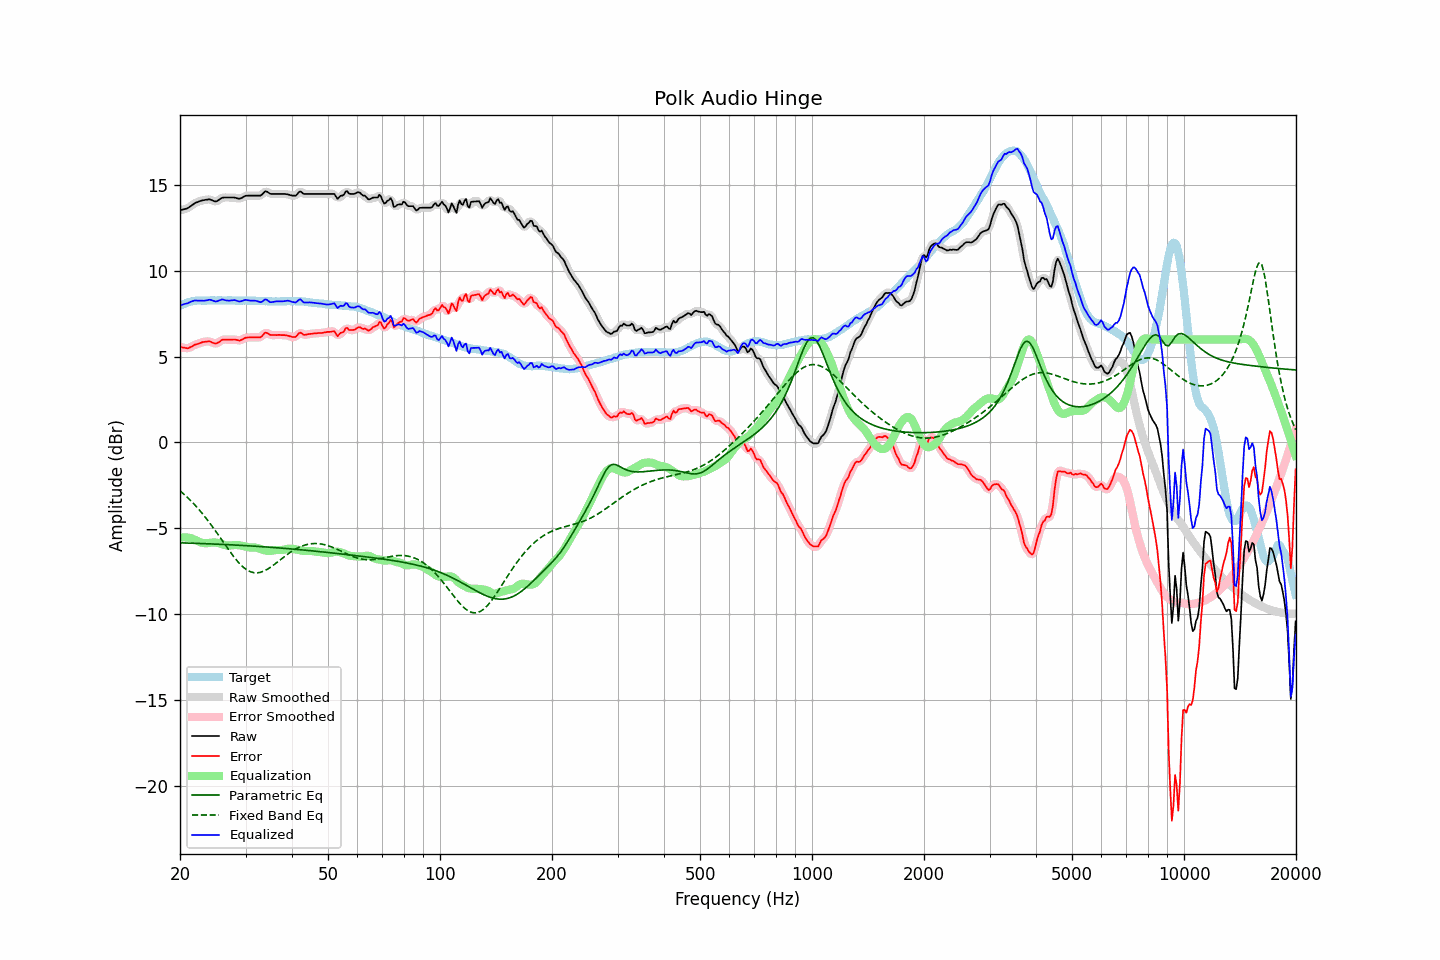

The data file committed next to this chart (first rows):
frequency, raw, error, smoothed, error_smoothed, equalization, parametric_eq, fixed_band_eq, equalized_raw, equalized_smoothed, target
20.00, 13.52, 5.57, 13.52, 5.58, -5.54, -5.84, -2.81, 7.98, 7.98, 7.95
20.20, 13.54, 5.54, 13.54, 5.54, -5.53, -5.84, -2.89, 8.01, 8.01, 8.00
20.40, 13.57, 5.52, 13.56, 5.52, -5.52, -5.85, -2.97, 8.05, 8.04, 8.05
20.61, 13.59, 5.51, 13.59, 5.50, -5.52, -5.85, -3.06, 8.07, 8.07, 8.08
20.81, 13.62, 5.49, 13.62, 5.49, -5.53, -5.85, -3.14, 8.09, 8.09, 8.13
21.02, 13.65, 5.48, 13.66, 5.50, -5.54, -5.86, -3.23, 8.11, 8.12, 8.17
21.23, 13.72, 5.53, 13.71, 5.52, -5.55, -5.86, -3.32, 8.17, 8.16, 8.19
21.44, 13.78, 5.57, 13.78, 5.57, -5.58, -5.86, -3.42, 8.20, 8.21, 8.21
21.66, 13.85, 5.62, 13.85, 5.63, -5.61, -5.86, -3.51, 8.23, 8.24, 8.23
21.87, 13.92, 5.68, 13.91, 5.67, -5.66, -5.87, -3.61, 8.26, 8.26, 8.24
22.09, 13.97, 5.71, 13.97, 5.71, -5.70, -5.87, -3.71, 8.27, 8.27, 8.26
22.31, 14.00, 5.73, 14.01, 5.74, -5.74, -5.87, -3.82, 8.26, 8.26, 8.27
22.54, 14.04, 5.77, 14.04, 5.77, -5.78, -5.88, -3.93, 8.26, 8.26, 8.27
22.76, 14.07, 5.80, 14.07, 5.81, -5.81, -5.88, -4.04, 8.26, 8.25, 8.26
22.99, 14.10, 5.84, 14.09, 5.84, -5.84, -5.88, -4.15, 8.26, 8.25, 8.25
23.22, 14.11, 5.85, 14.11, 5.86, -5.86, -5.89, -4.26, 8.25, 8.26, 8.25
23.45, 14.13, 5.88, 14.13, 5.88, -5.86, -5.89, -4.38, 8.27, 8.27, 8.25
23.69, 14.14, 5.88, 14.15, 5.89, -5.86, -5.90, -4.50, 8.28, 8.29, 8.26
23.92, 14.16, 5.90, 14.15, 5.88, -5.85, -5.90, -4.62, 8.31, 8.30, 8.26
24.16, 14.14, 5.87, 14.13, 5.86, -5.83, -5.90, -4.75, 8.30, 8.30, 8.27
24.40, 14.10, 5.82, 14.10, 5.82, -5.82, -5.91, -4.88, 8.28, 8.28, 8.28
24.65, 14.06, 5.79, 14.06, 5.78, -5.82, -5.91, -5.01, 8.24, 8.24, 8.27
24.89, 14.03, 5.76, 14.04, 5.77, -5.82, -5.91, -5.14, 8.21, 8.22, 8.27
25.14, 14.05, 5.78, 14.06, 5.78, -5.84, -5.92, -5.27, 8.21, 8.22, 8.27
25.39, 14.11, 5.83, 14.11, 5.83, -5.86, -5.92, -5.40, 8.25, 8.25, 8.28
25.65, 14.17, 5.89, 14.17, 5.90, -5.88, -5.93, -5.54, 8.29, 8.29, 8.28
25.91, 14.24, 5.97, 14.23, 5.95, -5.91, -5.93, -5.67, 8.33, 8.31, 8.27
26.16, 14.26, 5.99, 14.25, 5.99, -5.94, -5.94, -5.81, 8.32, 8.31, 8.27
26.43, 14.26, 5.99, 14.26, 6.00, -5.97, -5.94, -5.94, 8.29, 8.29, 8.27
26.69, 14.26, 5.99, 14.26, 5.99, -5.99, -5.94, -6.08, 8.27, 8.27, 8.27
26.96, 14.26, 5.98, 14.26, 5.98, -6.00, -5.95, -6.21, 8.26, 8.26, 8.28
27.23, 14.26, 5.98, 14.26, 5.98, -6.00, -5.95, -6.34, 8.26, 8.26, 8.28
27.50, 14.26, 5.98, 14.26, 5.99, -5.99, -5.96, -6.47, 8.27, 8.27, 8.28
27.77, 14.26, 5.99, 14.26, 5.99, -5.98, -5.96, -6.59, 8.28, 8.28, 8.26
28.05, 14.26, 6.00, 14.25, 5.99, -5.97, -5.97, -6.71, 8.29, 8.28, 8.26
28.33, 14.23, 5.98, 14.23, 5.97, -5.97, -5.97, -6.83, 8.26, 8.26, 8.25
28.62, 14.21, 5.96, 14.21, 5.95, -5.97, -5.98, -6.94, 8.24, 8.23, 8.25
28.90, 14.19, 5.93, 14.20, 5.95, -5.99, -5.98, -7.04, 8.20, 8.22, 8.26
29.19, 14.22, 5.97, 14.22, 5.97, -6.00, -5.99, -7.14, 8.22, 8.22, 8.25
29.48, 14.27, 6.00, 14.27, 6.01, -6.02, -5.99, -7.23, 8.25, 8.25, 8.27
29.78, 14.33, 6.07, 14.32, 6.06, -6.04, -6.00, -7.31, 8.29, 8.28, 8.26
30.08, 14.37, 6.10, 14.36, 6.09, -6.06, -6.01, -7.38, 8.30, 8.29, 8.27
30.38, 14.37, 6.11, 14.37, 6.11, -6.09, -6.01, -7.44, 8.28, 8.29, 8.26
30.68, 14.37, 6.11, 14.37, 6.12, -6.10, -6.02, -7.49, 8.26, 8.27, 8.26
30.99, 14.37, 6.11, 14.37, 6.12, -6.11, -6.02, -7.53, 8.26, 8.26, 8.25
31.30, 14.37, 6.12, 14.37, 6.12, -6.11, -6.03, -7.56, 8.26, 8.26, 8.25
31.61, 14.37, 6.12, 14.37, 6.12, -6.11, -6.03, -7.58, 8.26, 8.26, 8.25
31.93, 14.37, 6.12, 14.37, 6.12, -6.12, -6.04, -7.59, 8.25, 8.25, 8.25
32.24, 14.37, 6.13, 14.36, 6.12, -6.14, -6.05, -7.59, 8.23, 8.23, 8.24
32.57, 14.37, 6.12, 14.36, 6.12, -6.17, -6.05, -7.58, 8.20, 8.19, 8.25
32.89, 14.37, 6.12, 14.39, 6.14, -6.20, -6.06, -7.56, 8.17, 8.18, 8.25
33.22, 14.43, 6.19, 14.45, 6.21, -6.24, -6.06, -7.53, 8.19, 8.21, 8.23
33.55, 14.53, 6.30, 14.53, 6.30, -6.26, -6.07, -7.49, 8.27, 8.27, 8.23
33.89, 14.62, 6.40, 14.59, 6.36, -6.29, -6.08, -7.45, 8.33, 8.31, 8.22
34.23, 14.61, 6.38, 14.60, 6.37, -6.30, -6.08, -7.40, 8.31, 8.29, 8.23
34.57, 14.55, 6.33, 14.55, 6.33, -6.31, -6.09, -7.34, 8.24, 8.24, 8.22
34.92, 14.48, 6.26, 14.50, 6.28, -6.31, -6.10, -7.28, 8.17, 8.19, 8.22
35.27, 14.47, 6.26, 14.47, 6.26, -6.30, -6.10, -7.22, 8.17, 8.17, 8.21
35.62, 14.47, 6.26, 14.46, 6.25, -6.29, -6.11, -7.15, 8.18, 8.18, 8.21
35.97, 14.47, 6.26, 14.47, 6.26, -6.27, -6.12, -7.08, 8.20, 8.20, 8.21
... 635 more rows
